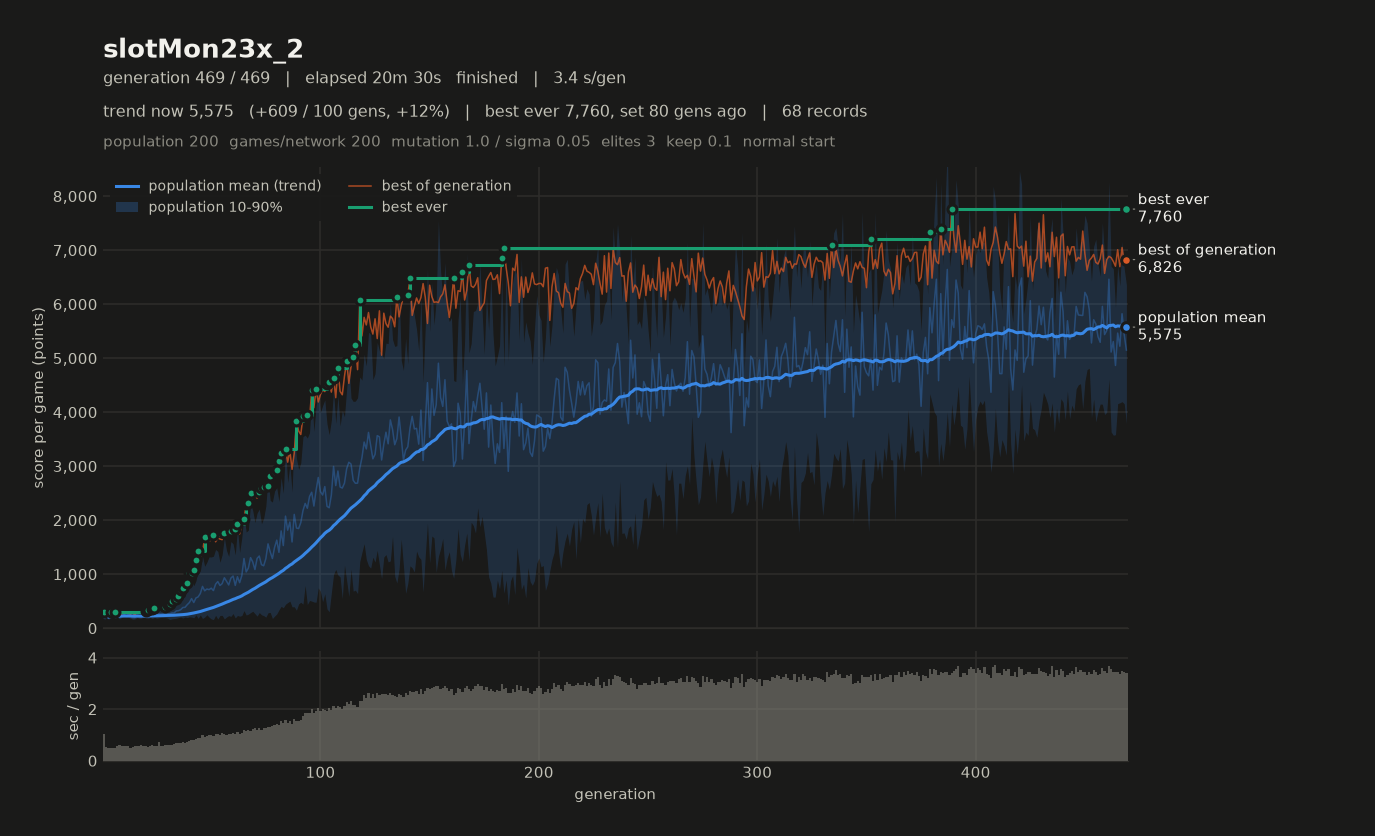

The table this chart was drawn from, first rows:
# name=slotMon23x_2 generations=469 popu…, 2, 2, 3) monsterFraction=0.0 monsterMult=1.0 f…
gen, elapsed_s, mean, median, p10, p90, best, chosen
1, 1.05, 209.4, 208.7, 154.4, 265.4, 290.5, 277.8
2, 1.60, 232.3, 229.2, 200.3, 270.3, 275.5, 263.2
3, 2.10, 182.7, 182, 164.4, 203.1, 265.7, 252.4
4, 2.60, 231.2, 236.8, 203.3, 256.1, 302, 243.4
5, 3.10, 262.8, 262.3, 209.1, 312.6, 300.1, 266.8
6, 3.60, 220, 218.9, 179.3, 256.5, 307.6, 263.4
7, 4.17, 251.5, 247.9, 207.5, 297.9, 301.9, 261.8
8, 4.77, 199.9, 200, 171.9, 225.4, 271.2, 252.2
9, 5.33, 224.2, 223.2, 198.7, 252.1, 262.9, 251.1
10, 5.90, 252.5, 257.2, 196.9, 301.6, 283.1, 264.3
11, 6.47, 226.1, 226.4, 195.1, 258, 287.9, 268.7
12, 7.04, 245.5, 247.9, 204.6, 284.2, 279.9, 273.8
13, 7.55, 223.4, 227.1, 183.9, 258.5, 258.8, 258.8
14, 8.08, 197.4, 195.1, 166.7, 229.8, 279.3, 259.5
15, 8.65, 196.3, 195.1, 169.8, 223.7, 245.3, 238.9
16, 9.22, 239.7, 238.7, 195.4, 286.6, 287.7, 271.9
17, 9.80, 215.3, 216.1, 183.1, 248.4, 280.4, 263.9
18, 10.40, 210.3, 204.9, 184, 238.2, 276, 261.2
19, 10.99, 240.2, 235.7, 208.2, 280.3, 295.3, 242.8
20, 11.58, 229.4, 222.7, 187.4, 281.3, 318.9, 318.9
21, 12.13, 246.2, 248.9, 182.6, 303.6, 345.7, 345.7
22, 12.70, 257.3, 249.5, 197.5, 317.5, 320.4, 296.9
23, 13.30, 237.2, 224.7, 178.2, 314.2, 352.6, 312
24, 13.88, 265.8, 269.4, 198.4, 330.5, 376.6, 312.5
25, 14.46, 236.7, 235, 183.8, 286.4, 351.8, 318.3
26, 15.19, 272.7, 284.4, 192.1, 337.4, 368.4, 368.4
27, 15.77, 259.9, 259.5, 199.5, 321.4, 359.1, 359.1
28, 16.35, 279.2, 285.8, 195, 353.7, 365.2, 331.2
29, 16.98, 263.2, 253.2, 194.9, 339.9, 389.4, 389.4
30, 17.60, 274.8, 259.8, 186.1, 387.5, 423.2, 410.5
31, 18.23, 266, 260.8, 161, 376.5, 448, 448
32, 18.85, 281.8, 265.3, 172.2, 398.8, 503.6, 503.6
33, 19.51, 281.7, 276, 178.4, 385.9, 467.7, 463.5
34, 20.19, 319.6, 293.9, 183.4, 515.5, 538.9, 488
35, 20.87, 323.7, 310.1, 195.3, 468.9, 604.6, 542
36, 21.56, 341.9, 323.6, 206.4, 517.6, 701.3, 701.3
37, 22.28, 382.6, 388, 187.2, 557.8, 751.5, 680.3
38, 22.96, 386.2, 376.8, 206.5, 584.7, 745, 730.4
39, 23.68, 434.4, 423, 195.7, 713.2, 835.5, 835.5
40, 24.46, 474.5, 438.4, 209.9, 818.7, 1022, 968.4
41, 25.28, 548.4, 529.6, 205.9, 892.9, 1028, 966.9
42, 26.07, 474.8, 460.7, 191.3, 785.2, 1084, 1005
43, 26.91, 560, 552.9, 247.4, 876.3, 1254, 1254
44, 27.80, 579.2, 543.4, 182.2, 1075, 1424, 1319
45, 28.69, 642.3, 620.9, 245.9, 1051, 1319, 1313
46, 29.67, 773.4, 794.9, 178.5, 1332, 1397, 1397
47, 30.61, 691.6, 713.7, 205.3, 1145, 1689, 1689
48, 31.58, 725.5, 707, 249.8, 1221, 1645, 1645
49, 32.58, 713.1, 681.7, 204.3, 1321, 1608, 1608
50, 33.56, 740.6, 812.4, 171.7, 1318, 1635, 1574
51, 34.53, 696, 611.2, 159.2, 1332, 1725, 1637
52, 35.58, 815.4, 784.8, 238.4, 1457, 1600, 1420
53, 36.61, 863.5, 1006, 169.4, 1421, 1671, 1482
54, 37.60, 790.5, 861.9, 235.5, 1219, 1651, 1400
55, 38.66, 825.4, 841.1, 237.3, 1364, 1639, 1466
56, 39.71, 933.1, 904.6, 171.3, 1678, 1768, 1649
57, 40.72, 869.4, 1002, 206.5, 1438, 1712, 1678
58, 41.77, 800, 824.7, 231.8, 1328, 1717, 1691
59, 42.82, 926.9, 995.7, 218.9, 1604, 1806, 1746
... 410 more rows
